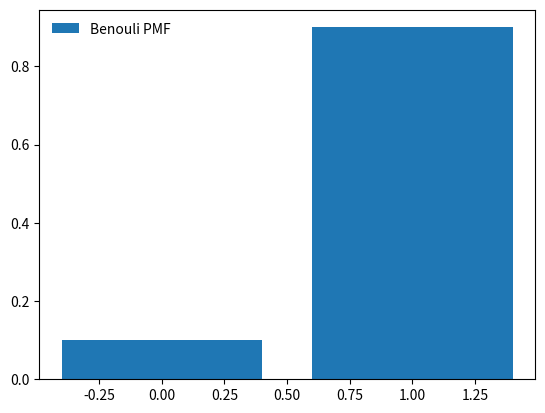

The matplotlib source for this figure:
# -*- coding: utf-8 -*-
"""BernoulliRVPMF.ipynb

Automatically generated by Colaboratory.

Original file is located at
    https://colab.research.google.com/<link-removed>
"""

"""
Assignment1
[redacted]
"""
from scipy.stats import bernoulli
import matplotlib.pyplot as plt
import numpy as np

fig, ax = plt.subplots(1, 1)

p = 0.9

x = np.arange(bernoulli.ppf(0.01, p),
              bernoulli.ppf(0.99, p))
data_bern = bernoulli.rvs(size=5000,p=0.6)
rv = bernoulli(p)
ax.bar(data_bern, rv.pmf(data_bern),label="Benouli PMF")
ax.legend(loc='best', frameon=False)
plt.show()